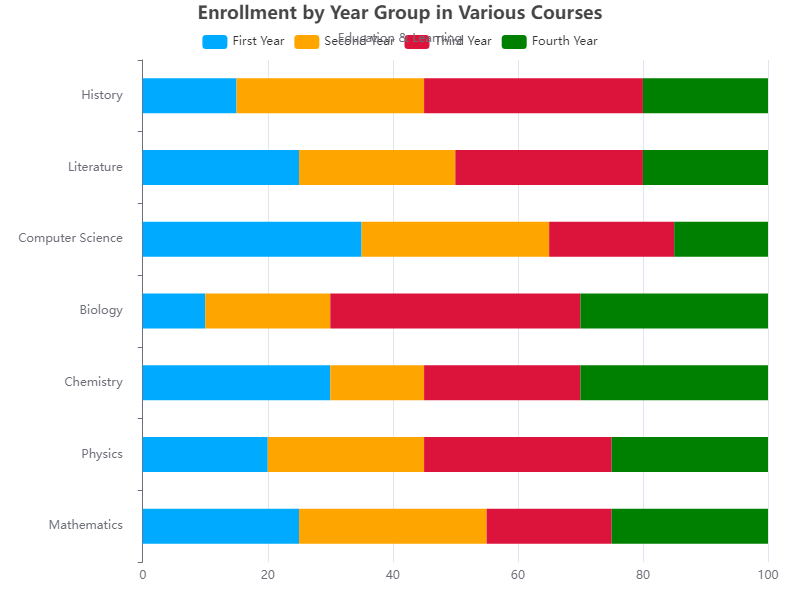

Source data for this figure (header and first rows):
Course, First Year, Second Year, Third Year, Fourth Year
Mathematics, 25, 30, 20, 25
Physics, 20, 25, 30, 25
Chemistry, 30, 15, 25, 30
Biology, 10, 20, 40, 30
Computer Science, 35, 30, 20, 15
Literature, 25, 25, 30, 20
History, 15, 30, 35, 20
